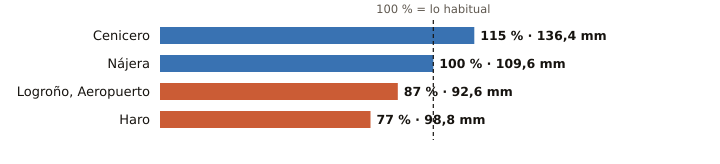

Data behind this chart, as committed beside it:
estacion, provincia, indicativo, mm_otono, referencia_mm, pct, periodo_referencia, hasta, hora
Cenicero, La Rioja, 9145Y, 136.4, 119.1, 115, 2004-2025, 2026-11-25, 15
Nájera, La Rioja, 9141V, 109.6, 109.6, 100, 2009-2025, 2026-11-25, 17
Logroño, Aeropuerto, La Rioja, 9170, 92.6, 106.7, 87, 1991-2020, 2026-11-25, 17
Haro, La Rioja, 9121X, 98.8, 129.1, 77, 2004-2024, 2026-11-25, 17
